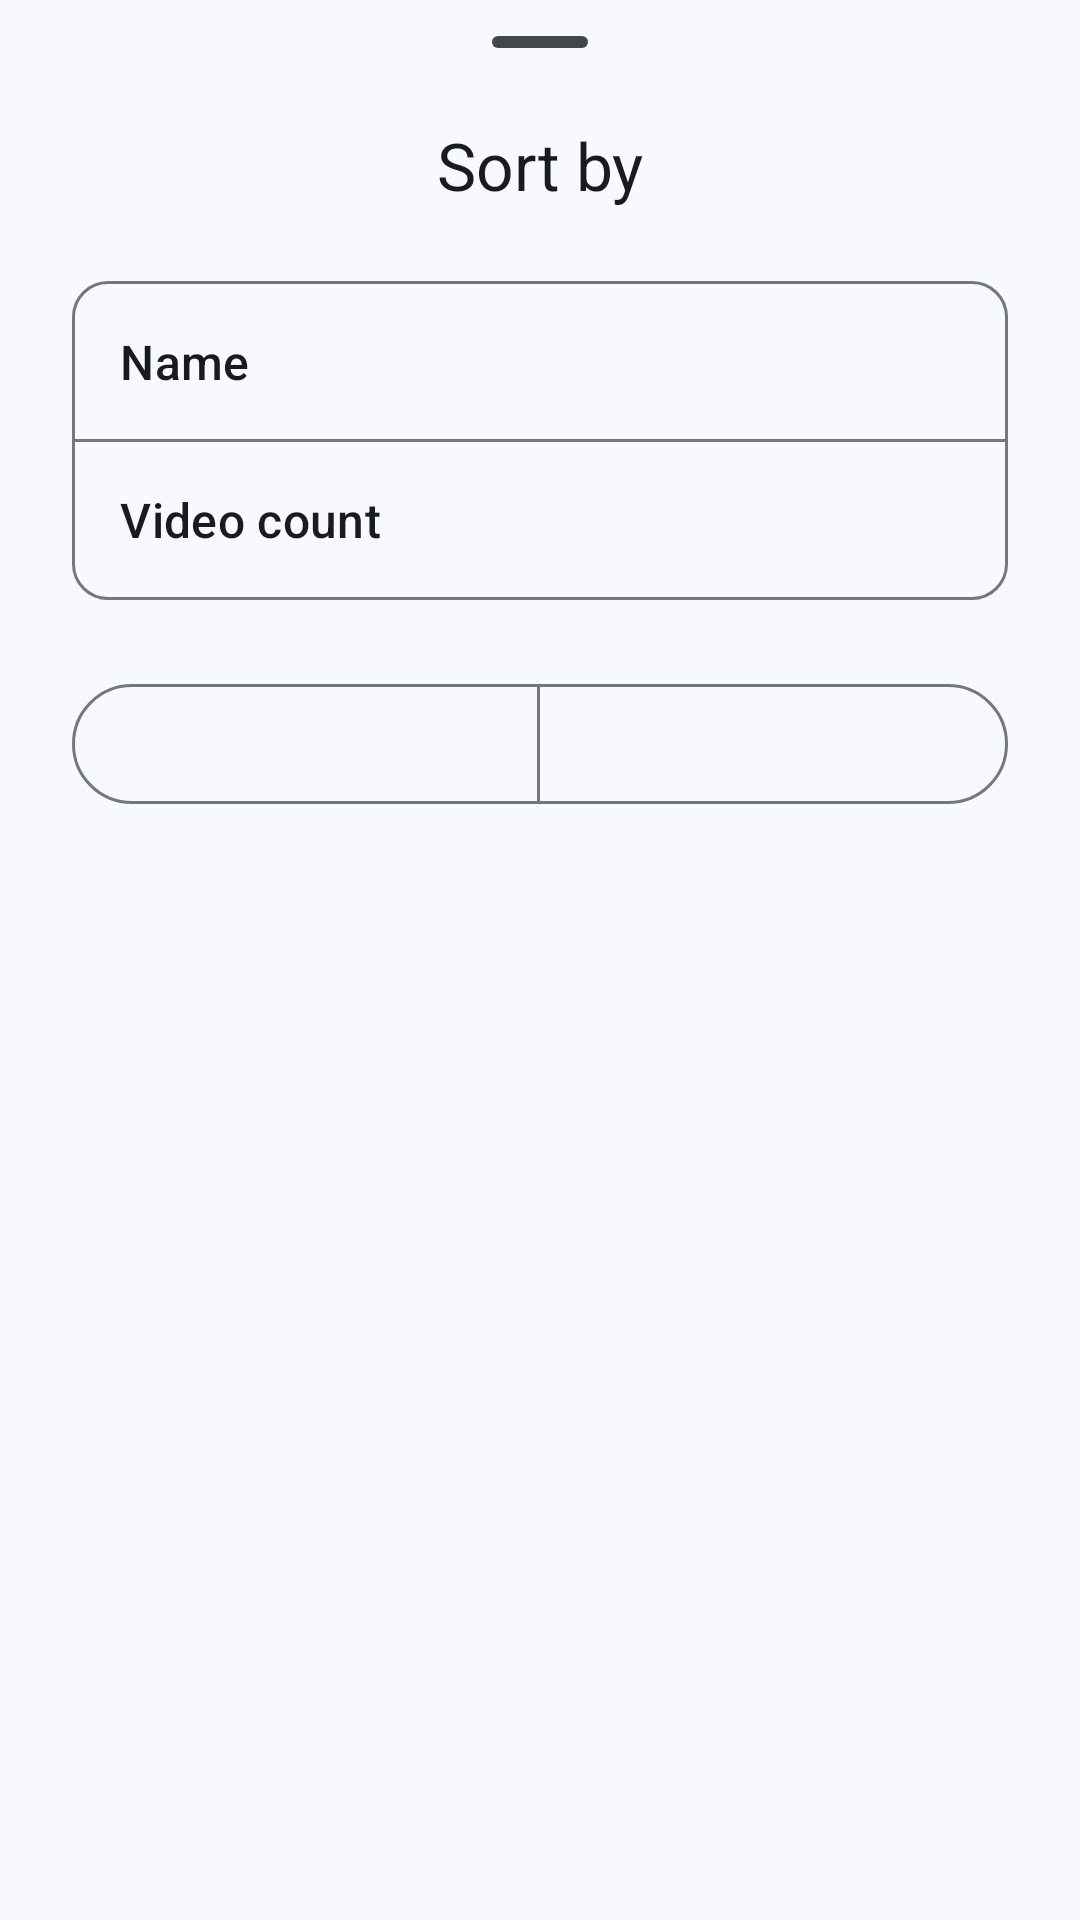

Android layout source for this screen:
<!-- AndroidManifest.xml: application theme Theme.ProjectX -->
<!-- res/layout/bottom_sheet_directory_sorting.xml -->
<?xml version="1.0" encoding="utf-8"?>
<LinearLayout
    xmlns:android="http://schemas.android.com/apk/res/android"
    xmlns:app="http://schemas.android.com/apk/res-auto"
    android:layout_width="match_parent"
    android:layout_height="wrap_content"
    android:orientation="vertical">
    <com.google.android.material.bottomsheet.BottomSheetDragHandleView
        android:id="@+id/drag_handle"
        android:layout_width="match_parent"
        android:layout_height="wrap_content"/>
    <com.google.android.material.textview.MaterialTextView
        android:id="@+id/menu_sort"
        android:layout_width="match_parent"
        android:layout_height="wrap_content"
        android:layout_marginBottom="12dp"
        android:layout_marginHorizontal="24dp"
        android:layout_marginTop="-8dp"
        android:text="@string/menu_sort"
        android:textAlignment="center"
        android:textAppearance="?attr/textAppearanceTitleLarge"
        android:textColor="?attr/colorOnSurface"/>
    <com.google.android.material.button.MaterialButtonToggleGroup
        android:id="@+id/toggle_button_group"
        android:layout_width="match_parent"
        android:layout_height="wrap_content"
        android:layout_marginBottom="24dp"
        android:layout_marginHorizontal="24dp"
        android:layout_marginTop="12dp"
        android:orientation="vertical"
        app:singleSelection="true">
        <com.google.android.material.button.MaterialButton
            style="?attr/materialButtonOutlinedStyle"
            android:textSize="16sp"
            android:id="@+id/sorting_button_folder_name"
            android:layout_width="match_parent"
            android:layout_height="wrap_content"
            android:paddingBottom="16dp"
            android:paddingStart="16dp"
            android:paddingTop="16dp"
            android:paddingEnd="16dp"
            android:gravity="center|start"
            android:insetBottom="0dp"
            android:insetTop="0dp"
            android:text="@string/bottom_sheet_sort_by_criteria_name"
            app:shapeAppearance="?attr/shapeAppearanceCornerMedium"
            app:icon="@drawable/quantum_ic_abc_vd_theme_24"
            app:iconPadding="16dp"
            app:iconSize="24dp"/>
        <com.google.android.material.button.MaterialButton
            style="?attr/materialButtonOutlinedStyle"
            android:textSize="16sp"
            android:id="@+id/sorting_button_video_count"
            android:layout_width="match_parent"
            android:layout_height="wrap_content"
            android:paddingBottom="16dp"
            android:paddingStart="16dp"
            android:paddingTop="16dp"
            android:paddingEnd="16dp"
            android:gravity="center|start"
            android:insetBottom="0dp"
            android:insetTop="0dp"
            android:text="@string/bottom_sheet_sort_by_criteria_video_count"
            app:shapeAppearance="?attr/shapeAppearanceCornerMedium"
            app:icon="@drawable/quantum_ic_123_vd_theme_24"
            app:iconPadding="16dp"
            app:iconSize="24dp"/>
    </com.google.android.material.button.MaterialButtonToggleGroup>
    <com.google.android.material.button.MaterialButtonToggleGroup
        android:id="@+id/toggle_button_group"
        android:layout_width="match_parent"
        android:layout_height="wrap_content"
        android:layout_marginBottom="24dp"
        android:layout_marginHorizontal="24dp"
        app:singleSelection="true">
        <com.google.android.material.button.MaterialButton
            style="?attr/materialButtonOutlinedStyle"
            android:id="@+id/sorting_button_asc"
            android:layout_width="match_parent"
            android:layout_height="wrap_content"
            android:layout_weight="1"/>
        <com.google.android.material.button.MaterialButton
            style="?attr/materialButtonOutlinedStyle"
            android:id="@+id/sorting_button_desc"
            android:layout_width="match_parent"
            android:layout_height="wrap_content"
            android:layout_weight="1"/>
    </com.google.android.material.button.MaterialButtonToggleGroup>
</LinearLayout>
<!-- resources referenced by this layout -->
<resources>
  <string name="bottom_sheet_sort_by_criteria_name">Name</string>
  <string name="bottom_sheet_sort_by_criteria_video_count">Video count</string>
  <string name="menu_sort">Sort by</string>
  <style name="Theme.ProjectX" parent="Base.Theme.ProjectX">
          <item name="android:windowLightNavigationBar">?attr/isLightTheme</item>
          <item name="android:windowLightStatusBar">?attr/isLightTheme</item>
          <item name="android:windowSplashScreenBackground">?attr/colorSurface</item>
          <item name="android:windowSplashScreenAnimatedIcon">@drawable/quantum_splashscreen_icon</item>
          <item name="android:navigationBarColor">@android:color/transparent</item>
          <item name="android:statusBarColor">@android:color/transparent</item>
          <item name="snackbarStyle">@style/Widget.ProjectX.Snackbar.HorizontalMargin</item>
      </style>
  <style name="Widget.ProjectX.Snackbar.HorizontalMargin" parent="Widget.ProjectX.Snackbar">
          <item name="android:layout_marginHorizontal">24dp</item>
          <item name="android:layout_marginVertical">0dp</item>
      </style>
  <color name="md_theme_primary">#2C638B</color>
  <color name="md_theme_onPrimary">#FFFFFF</color>
  <color name="md_theme_primaryContainer">#CCE5FF</color>
  <color name="md_theme_onPrimaryContainer">#001D31</color>
  <color name="md_theme_secondary">#51606F</color>
  <color name="md_theme_onSecondary">#FFFFFF</color>
  <color name="md_theme_secondaryContainer">#D4E4F6</color>
  <color name="md_theme_onSecondaryContainer">#0D1D2A</color>
  <color name="md_theme_tertiary">#67587A</color>
  <color name="md_theme_onTertiary">#FFFFFF</color>
  <color name="md_theme_tertiaryContainer">#EDDCFF</color>
  <color name="md_theme_onTertiaryContainer">#221534</color>
  <color name="md_theme_error">#BA1A1A</color>
  <color name="md_theme_onError">#FFFFFF</color>
  <color name="md_theme_errorContainer">#FFDAD6</color>
  <color name="md_theme_onErrorContainer">#410002</color>
  <color name="md_theme_background">#F7F9FF</color>
  <color name="md_theme_onBackground">#181C20</color>
  <color name="md_theme_surface">#F7F9FF</color>
  <color name="md_theme_onSurface">#181C20</color>
  <color name="md_theme_surfaceVariant">#DEE3EB</color>
  <color name="md_theme_onSurfaceVariant">#42474E</color>
  <color name="md_theme_outline">#72787E</color>
  <color name="md_theme_outlineVariant">#C2C7CE</color>
  <color name="md_theme_inverseSurface">#2D3135</color>
  <color name="md_theme_inverseOnSurface">#EEF1F6</color>
  <color name="md_theme_inversePrimary">#99CCFA</color>
  <color name="md_theme_primaryFixed">#CCE5FF</color>
  <color name="md_theme_onPrimaryFixed">#001D31</color>
  <color name="md_theme_primaryFixedDim">#99CCFA</color>
  <color name="md_theme_onPrimaryFixedVariant">#074B72</color>
  <color name="md_theme_secondaryFixed">#D4E4F6</color>
  <color name="md_theme_onSecondaryFixed">#0D1D2A</color>
  <color name="md_theme_secondaryFixedDim">#B8C8DA</color>
  <color name="md_theme_onSecondaryFixedVariant">#394857</color>
  <color name="md_theme_tertiaryFixed">#EDDCFF</color>
  <color name="md_theme_onTertiaryFixed">#221534</color>
  <color name="md_theme_tertiaryFixedDim">#D1BFE7</color>
  <color name="md_theme_onTertiaryFixedVariant">#4E4161</color>
  <color name="md_theme_surfaceDim">#D7DADF</color>
  <color name="md_theme_surfaceBright">#F7F9FF</color>
  <color name="md_theme_surfaceContainerLowest">#FFFFFF</color>
  <color name="md_theme_surfaceContainerLow">#F1F4F9</color>
  <color name="md_theme_surfaceContainer">#EBEEF3</color>
  <color name="md_theme_surfaceContainerHigh">#E6E8EE</color>
  <color name="md_theme_surfaceContainerHighest">#E0E2E8</color>
  <style name="Widget.ProjectX.Snackbar" parent="Widget.Material3.Snackbar">
          <item name="android:layout_margin">@null</item>
          <item name="android:layout_marginHorizontal">24dp</item>
          <item name="android:layout_marginVertical">24dp</item>
      </style>
</resources>
